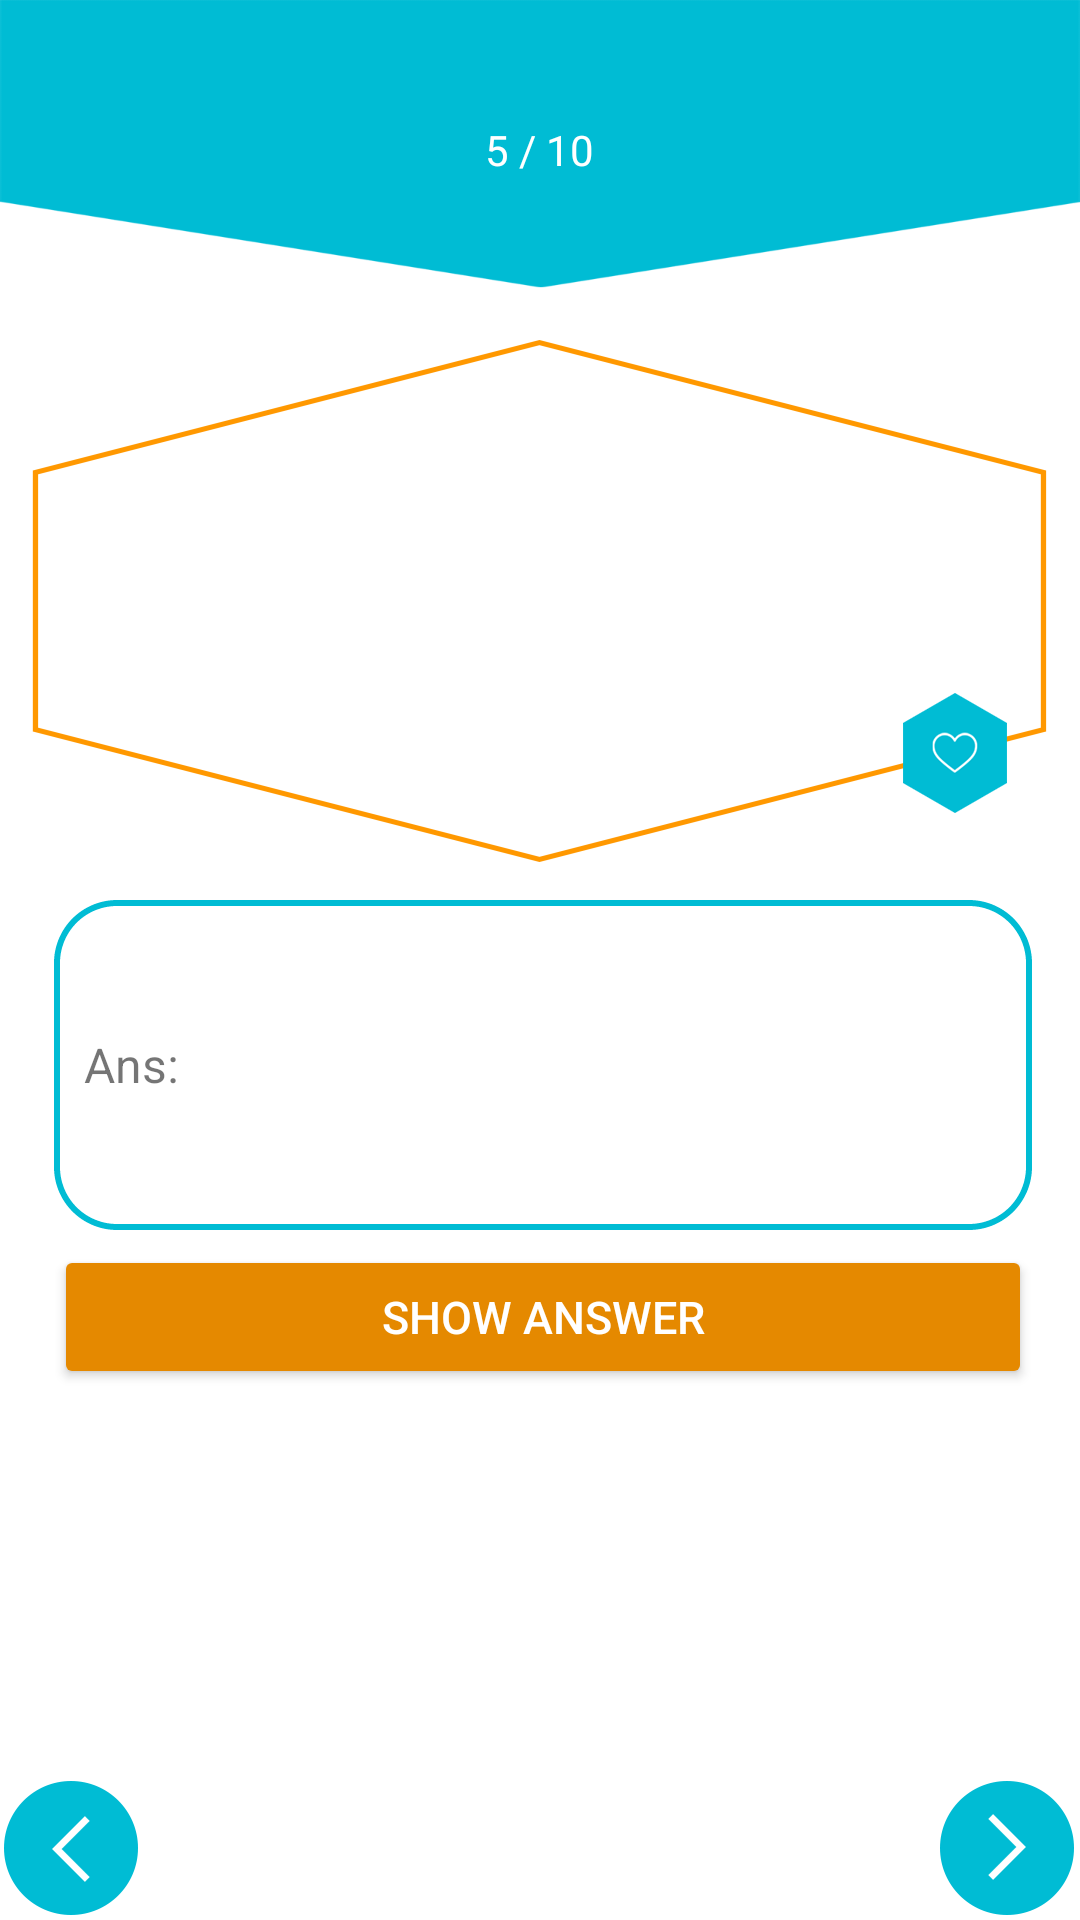

Android layout source for this screen:
<!-- AndroidManifest.xml: application theme AppTheme -->
<!-- res/layout/single_ans_quiz.xml -->
<?xml version="1.0" encoding="utf-8"?>
<RelativeLayout xmlns:android="http://schemas.android.com/apk/res/android"
    android:orientation="vertical"
    android:background="@color/white"
    android:layout_width="match_parent"
    android:layout_height="match_parent">

    <RelativeLayout
        android:layout_width="wrap_content"
        android:id="@+id/relative"
        android:layout_height="wrap_content">
        <ImageView
            android:layout_width="match_parent"
            android:id="@+id/imgTop"
            android:layout_height="@dimen/home_page_swami_image_size"
            android:background="@drawable/top"
            />
        <RelativeLayout
            android:layout_width="wrap_content"
            android:layout_centerInParent="true"
            android:layout_height="wrap_content">

                <TextView
                    android:layout_width="wrap_content"
                    android:layout_height="wrap_content"
                    android:text="5 / 10"
                    android:textColor="@color/white"
                    android:id="@+id/txtConunt"
                    android:layout_centerHorizontal="true"
                    android:textSize="@dimen/top_toolbal_user_info_txt_size"/>
        </RelativeLayout>
    </RelativeLayout>

    <RelativeLayout
        android:layout_width="match_parent"
        android:id="@+id/linearLayout6"
        android:layout_weight="2"
        android:layout_below="@+id/relative"
        android:layout_height="@dimen/select_level_height"
        android:layout_marginLeft="@dimen/button_margin_5dp"
        android:layout_marginRight="@dimen/button_margin_5dp"
        android:background="@drawable/qstn">

        <ScrollView
            android:layout_width="fill_parent"
            android:layout_height="fill_parent"
            android:layout_centerInParent="true"
            android:layout_marginLeft="@dimen/top_button_left_right"
            android:layout_marginRight="@dimen/top_button_left_right"
            android:layout_marginTop="@dimen/about_text_size"
            android:layout_marginBottom="@dimen/top_toolbal_size"
            android:id="@+id/scrollView">

            <TextView
                android:id="@+id/txtQuestion"
                android:layout_width="fill_parent"
                android:layout_height="wrap_content"
                android:gravity="center"
                android:lineSpacingExtra="@dimen/game_middle_line"
                android:text=""
                android:layout_gravity="center"
                android:textColor="@color/textPrimary"
                android:textSize="@dimen/top_sub_heading"/>
        </ScrollView>

    </RelativeLayout>
    <ImageButton
        android:layout_width="wrap_content"
        android:layout_height="wrap_content"
        android:id="@+id/img_bookmark"
        android:layout_alignBottom="@+id/linearLayout6"
        android:layout_alignParentRight="true"
        android:layout_marginBottom="@dimen/home_screen_top_button_left_right_margin"
        android:layout_marginRight="@dimen/about_text_size"
        android:background="@drawable/ic_book_off"/>

    <LinearLayout
        android:layout_width="match_parent"
        android:orientation="vertical"
        android:layout_weight="1"
        android:layout_below="@+id/linearLayout6"
        android:layout_gravity="center"
        android:gravity="center"
        android:layout_marginLeft="@dimen/about_text_size"
        android:layout_marginRight="@dimen/activity_horizontal_margin"
        android:layout_height="wrap_content">
        <RelativeLayout
            android:layout_width="wrap_content"
            android:layout_height="wrap_content">
            <ImageView
                android:layout_width="match_parent"
                android:layout_height="@dimen/margin_110dp"
                android:id="@+id/imgAns"
                android:background="@drawable/rounded_button"/>
            <TextView
                android:layout_width="wrap_content"
                android:layout_height="wrap_content"
                android:text="@string/ans"
                android:id="@+id/ans"
                android:textSize="@dimen/top_sub_heading"
                android:layout_marginLeft="@dimen/list_quote_top_bottom_left_right_margin"
                android:layout_centerVertical="true"/>
            <TextView
                android:layout_width="wrap_content"
                android:layout_height="wrap_content"
                android:text=""
                android:id="@+id/txtAnsware"
                android:textSize="@dimen/top_sub_heading"
                android:layout_marginLeft="@dimen/about_text_size"
                android:layout_toRightOf="@+id/ans"
                android:layout_centerInParent="true"/>
        </RelativeLayout>

        <Button
            android:layout_width="match_parent"
            android:layout_height="wrap_content"
            android:id="@+id/btnshowanswer"
            android:layout_marginTop="@dimen/next_prev_left_right_margin"
            android:layout_below="@+id/imgAns"
            android:theme="@style/AppTheme.Button"
            android:text="@string/show_ans"/>
    </LinearLayout>

    <FrameLayout
        android:id="@+id/linearLayout5"
        android:layout_alignParentBottom="true"
        android:layout_width="fill_parent"
        android:layout_height="wrap_content"
        >

        <ImageButton
            android:id="@+id/btn_prev"
            android:layout_width="wrap_content"
            android:layout_height="wrap_content"
            android:layout_gravity="left"
            android:background="@drawable/ic_pre"
            >

        </ImageButton>



        <ImageButton
            android:id="@+id/btn_next"
            android:layout_width="wrap_content"
            android:layout_height="wrap_content"
            android:background="@drawable/ic_nextbtn"
            android:layout_gravity="right">


        </ImageButton>

    </FrameLayout>
</RelativeLayout>
<!-- resources referenced by this layout -->
<resources>
  <color name="textPrimary">#212121</color>
  <color name="white">#ffffff</color>
  <dimen name="about_text_size">18sp</dimen>
  <dimen name="activity_horizontal_margin">16dp</dimen>
  <dimen name="button_margin_5dp">5dp</dimen>
  <dimen name="game_middle_line">2dp</dimen>
  <dimen name="home_page_swami_image_size">100dp</dimen>
  <dimen name="home_screen_top_button_left_right_margin">25dp</dimen>
  <dimen name="list_quote_top_bottom_left_right_margin">10dp</dimen>
  <dimen name="margin_110dp">110dp</dimen>
  <dimen name="next_prev_left_right_margin">5dp</dimen>
  <dimen name="select_level_height">200dp</dimen>
  <dimen name="top_button_left_right">10dp</dimen>
  <dimen name="top_sub_heading">16sp</dimen>
  <dimen name="top_toolbal_size">56dp</dimen>
  <dimen name="top_toolbal_user_info_txt_size">14sp</dimen>
  <!-- drawable ic_book_off: png bitmap (drawable-hdpi, 4608 bytes) -->
  <!-- drawable ic_nextbtn: png bitmap (drawable-hdpi, 4320 bytes) -->
  <!-- drawable ic_pre: png bitmap (drawable-hdpi, 4337 bytes) -->
  <!-- drawable qstn: png bitmap (drawable, 17079 bytes) -->
  <!-- drawable rounded_button (drawable-v21) -->
  <?xml version="1.0" encoding="utf-8"?>
  <shape android:shape="rectangle"
      xmlns:android="http://schemas.android.com/apk/res/android">
      <gradient
          android:startColor="@android:color/transparent"
          android:endColor="@android:color/transparent"
          android:angle="90">
      </gradient>
  
      <corners android:radius="20dip" />
  
      <stroke
          android:dashWidth="@dimen/px5"
          android:width="@dimen/game_middle_line"
          android:color="@color/colorAccent" />
  </shape>
  <!-- drawable top: png bitmap (drawable, 7856 bytes) -->
  <string name="ans">Ans:</string>
  <string name="show_ans">Show Answer</string>
  <style name="AppTheme.Button" parent="Widget.AppCompat.Button.Colored">
          <item name="colorButtonNormal">@color/colorPrimaryDark</item>
          <item name="android:textColor">@color/white</item>
          <item name="android:textSize">@dimen/text_15sp</item>
      </style>
  <style name="AppTheme" parent="Theme.AppCompat.Light.DarkActionBar">
          
          <item name="colorPrimary">@color/colorPrimary</item>
          <item name="colorPrimaryDark">@color/colorPrimaryDark</item>
          <item name="colorAccent">@color/colorAccent</item>
      </style>
  <dimen name="px5">5px</dimen>
  <color name="colorAccent">#00bcd4</color>
  <color name="colorPrimaryDark">#e58900</color>
  <dimen name="text_15sp">15sp</dimen>
  <color name="colorPrimary">#ff9800</color>
</resources>
